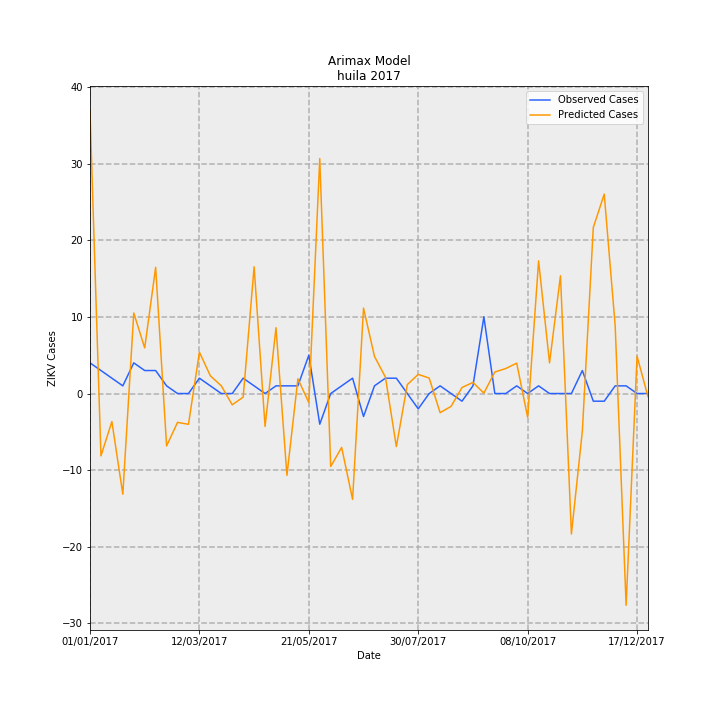

The data file committed next to this chart (first rows):
Date, predictions_incidence, observed_incidence, Predicted Cases, Observed Cases, error
01/01/2017, 3.191, 0.3464, 36.85, 4.0, -32.85
08/01/2017, -0.7049, 0.2598, -8.14, 3, 11.14
15/01/2017, -0.317, 0.1732, -3.661, 2.0, 5.661
22/01/2017, -1.138, 0.08659, -13.14, 1.0, 14.14
29/01/2017, 0.9098, 0.3464, 10.51, 4.0, -6.506
05/02/2017, 0.5152, 0.2598, 5.95, 3, -2.95
12/02/2017, 1.426, 0.2598, 16.47, 3, -13.47
19/02/2017, -0.5927, 0.08659, -6.845, 1.0, 7.845
26/02/2017, -0.3263, 0.0, -3.768, 0.0, 3.768
05/03/2017, -0.3479, 0.0, -4.017, 0.0, 4.017
12/03/2017, 0.4672, 0.1732, 5.396, 2.0, -3.396
19/03/2017, 0.2003, 0.08659, 2.313, 1.0, -1.313
26/03/2017, 0.08716, 0.0, 1.007, 0.0, -1.007
02/04/2017, -0.1277, 0.0, -1.475, 0.0, 1.475
09/04/2017, -0.04081, 0.1732, -0.4713, 2.0, 2.471
16/04/2017, 1.433, 0.08659, 16.54, 1.0, -15.54
23/04/2017, -0.3721, 0.0, -4.297, 0.0, 4.297
30/04/2017, 0.7438, 0.08659, 8.59, 1.0, -7.59
07/05/2017, -0.9252, 0.08659, -10.68, 1.0, 11.68
14/05/2017, 0.1665, 0.08659, 1.923, 1.0, -0.923
21/05/2017, -0.1023, 0.433, -1.182, 5.0, 6.182
28/05/2017, 2.655, -0.3464, 30.66, -4.0, -34.66
04/06/2017, -0.8249, 0.0, -9.526, 0.0, 9.526
11/06/2017, -0.6091, 0.08659, -7.034, 1.0, 8.034
18/06/2017, -1.197, 0.1732, -13.82, 2.0, 15.82
25/06/2017, 0.9649, -0.2598, 11.14, -3, -14.14
02/07/2017, 0.4195, 0.08659, 4.845, 1.0, -3.845
09/07/2017, 0.1856, 0.1732, 2.143, 2.0, -0.143
16/07/2017, -0.5999, 0.1732, -6.928, 2.0, 8.928
23/07/2017, 0.1003, 0.0, 1.159, 0.0, -1.159
30/07/2017, 0.2164, -0.1732, 2.499, -2.0, -4.499
06/08/2017, 0.1748, 0.0, 2.019, 0.0, -2.019
13/08/2017, -0.2164, 0.08659, -2.499, 1.0, 3.499
20/08/2017, -0.1454, 0.0, -1.679, 0.0, 1.679
27/08/2017, 0.06778, -0.08659, 0.7827, -1.0, -1.783
03/09/2017, 0.1254, 0.08659, 1.448, 1.0, -0.4481
10/09/2017, 0.00489, 0.8659, 0.05647, 10.0, 9.944
17/09/2017, 0.2431, 0.0, 2.807, 0.0, -2.807
24/09/2017, 0.2824, 0.0, 3.262, 0.0, -3.262
01/10/2017, 0.3429, 0.08659, 3.96, 1.0, -2.96
08/10/2017, -0.2683, 0.0, -3.098, 0.0, 3.098
15/10/2017, 1.499, 0.08659, 17.31, 1.0, -16.31
22/10/2017, 0.346, 0.0, 3.995, 0.0, -3.995
29/10/2017, 1.331, 0.0, 15.37, 0.0, -15.37
05/11/2017, -1.588, 0.0, -18.33, 0.0, 18.33
12/11/2017, -0.4239, 0.2598, -4.895, 3, 7.895
19/11/2017, 1.876, -0.08659, 21.66, -1.0, -22.66
26/11/2017, 2.253, -0.08659, 26.02, -1.0, -27.02
03/12/2017, 0.7657, 0.08659, 8.843, 1.0, -7.843
10/12/2017, -2.393, 0.08659, -27.63, 1.0, 28.63
17/12/2017, 0.4221, 0.0, 4.875, 0.0, -4.875
24/12/2017, -0.03546, 0.0, -0.4095, 0.0, 0.4095
